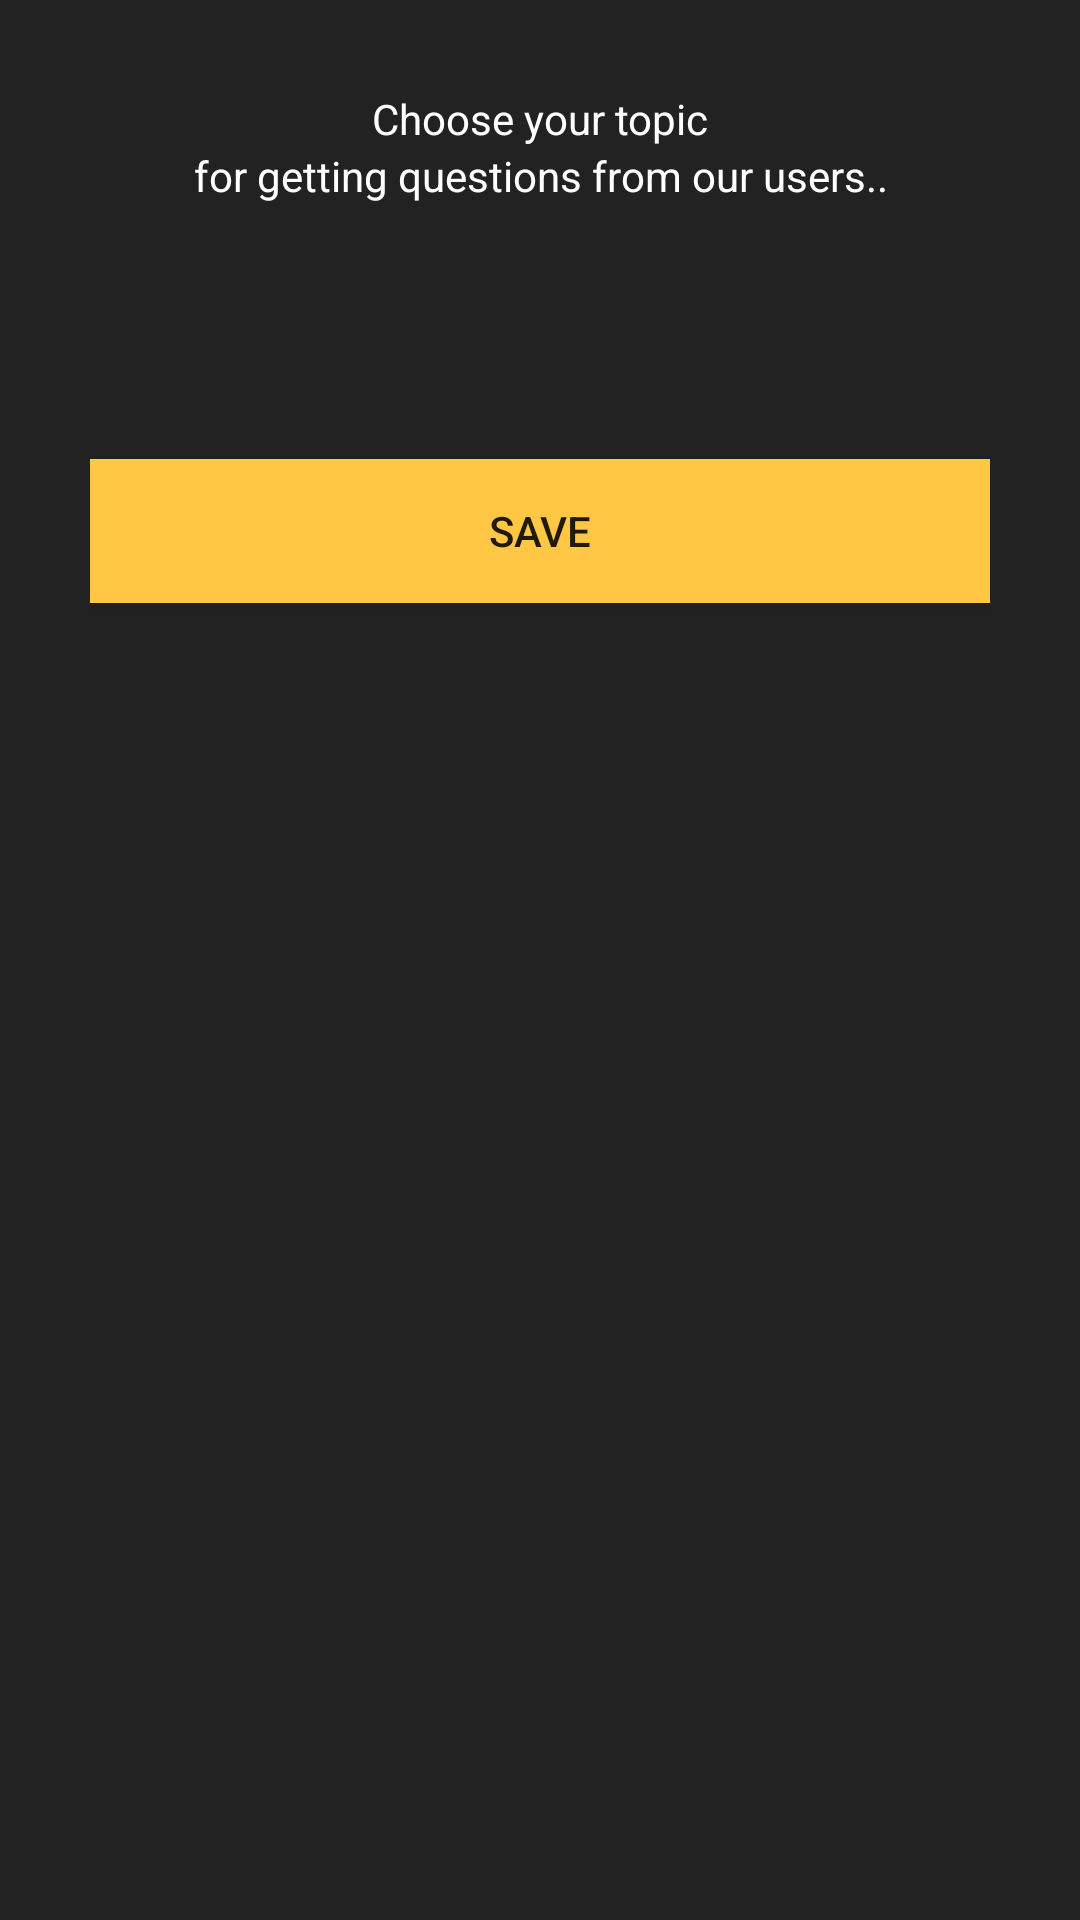

Reconstruct the res/layout file that produces this screen, plus the resources it refers to.
<!-- AndroidManifest.xml: application theme AppTheme -->
<!-- res/layout/activity_become_expert.xml -->
<?xml version="1.0" encoding="utf-8"?>

<LinearLayout xmlns:android="http://schemas.android.com/apk/res/android"
    xmlns:app="http://schemas.android.com/apk/res-auto"
    xmlns:tools="http://schemas.android.com/tools"
    android:layout_width="match_parent"
    android:layout_height="match_parent"
    tools:context=".being_expert.become_expert"
    android:background="#DC000000"
 >

    -<ScrollView android:layout_height="match_parent"
    android:layout_width="match_parent">


    -<LinearLayout
    android:orientation="vertical"
    android:layout_height="match_parent"
    android:layout_width="match_parent"
    android:layout_margin="30dp">

    <TextView
        android:layout_height="wrap_content"
        android:layout_width="match_parent"
        android:gravity="center"
        android:textColor="@color/text_beyaz"
        android:text="Choose your topic"/>

    <TextView
        android:layout_height="wrap_content"
        android:layout_width="match_parent"
        android:gravity="center"
        android:textColor="@color/text_beyaz"
        android:text="for getting questions from our users.."
        android:layout_marginBottom="10dp"/>

    <Spinner
        android:background="@color/text_beyaz"
        android:layout_height="wrap_content"
        android:layout_width="match_parent"
        android:layout_marginBottom="25dp"
        android:completionThreshold="0"
        android:hint="Ör : Grafik Tasarım"
        android:id="@+id/talent_first_spinner"/>
    />
    <Spinner
        android:background="@color/text_beyaz"
        android:layout_height="wrap_content"
        android:layout_width="match_parent"
        android:layout_marginBottom="25dp"
        android:hint="Ör Mobil Uygulama Geliştirme"
        android:id="@+id/talent_second_spinner"/>

    <Spinner
        android:background="@color/text_beyaz"
        android:layout_height="wrap_content"
        android:layout_width="match_parent"
        android:layout_marginBottom="25dp"
        android:hint="Ör Fizik Tedavi"
        android:id="@+id/talent_third_spinner"/>


    <Button
        android:background="@color/buton"
        android:layout_height="wrap_content"
        android:layout_width="match_parent"
        android:text="Save"
        android:layout_marginBottom="25dp"
        android:id="@+id/save_button"/>

</LinearLayout>

</ScrollView>

</LinearLayout>
<!-- resources referenced by this layout -->
<resources>
  <color name="buton">#ffc744</color>
  <color name="text_beyaz">#FFFFFF</color>
  <style name="AppTheme" parent="Theme.AppCompat.Light.NoActionBar">
          
          <item name="colorPrimary">@color/colorPrimary</item>
          <item name="colorPrimaryDark">@color/colorPrimaryDark</item>
          <item name="colorAccent">@color/colorAccent</item>
      </style>
  <color name="colorPrimary">#434343</color>
  <color name="colorPrimaryDark">#1F1F1F</color>
  <color name="colorAccent">#FF4081</color>
</resources>
